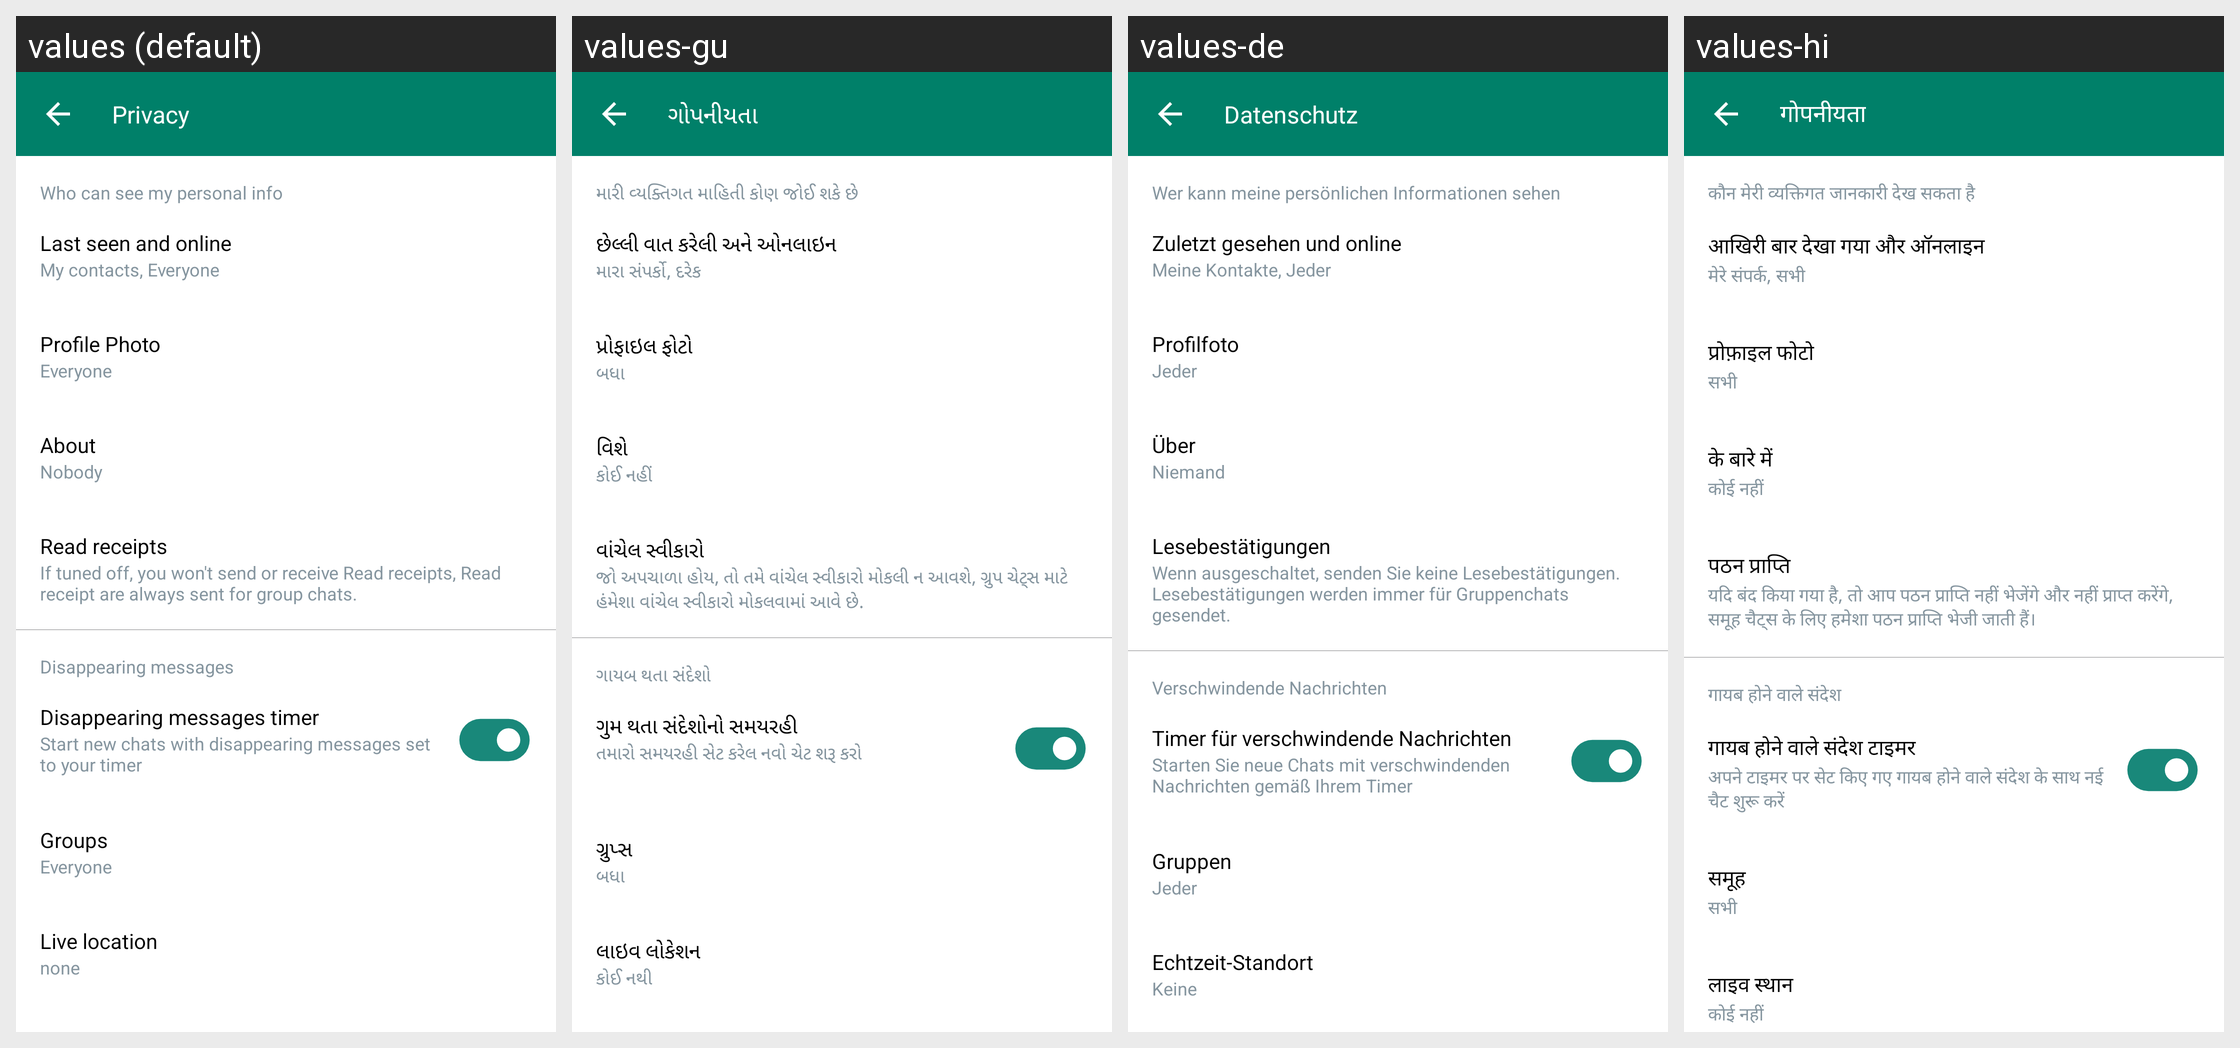

For this localized Android screen grid, give each drawn string resource with its value in every locale shown.
Android screen res/layout/fragment_privacy.xml rendered under 4 locales, left to right: values (default), values-gu, values-de, values-hi. Device: Nexus 5 (rendered at 1080×1920; each locale shown at half size, 540×960, under a caption strip naming it); theme Theme.AllProjects.
Other locales in the repository, not shown: values-en, values-es, values-ja, values-ko.
Strings drawn on this screen, with the default value and each locale's value (text and hints the layout hard-codes, and strings that could not be matched under every locale, appear in the picture but are not listed):

privacy
  values: Privacy
  values-gu: ગોપનીયતા
  values-de: Datenschutz
  values-hi: गोपनीयता

who_can_see_my_personal_info
  values: Who can see my personal info
  values-gu: મારી વ્યક્તિગત માહિતી કોણ જોઈ શકે છે
  values-de: Wer kann meine persönlichen Informationen sehen
  values-hi: कौन मेरी व्यक्तिगत जानकारी देख सकता है

last_seen_and_online
  values: Last seen and online
  values-gu: છેલ્લી વાત કરેલી અને ઓનલાઇન
  values-de: Zuletzt gesehen und online
  values-hi: आखिरी बार देखा गया और ऑनलाइन

my_contacts_everyone
  values: My contacts, Everyone
  values-gu: મારા સંપર્કો, દરેક
  values-de: Meine Kontakte, Jeder
  values-hi: मेरे संपर्क, सभी

profile_photo
  values: Profile Photo
  values-gu: પ્રોફાઇલ ફોટો
  values-de: Profilfoto
  values-hi: प्रोफ़ाइल फोटो

everyone
  values: Everyone
  values-gu: બધા
  values-de: Jeder
  values-hi: सभी

about
  values: About
  values-gu: વિશે
  values-de: Über
  values-hi: के बारे में

nobody
  values: Nobody
  values-gu: કોઈ નહીં
  values-de: Niemand
  values-hi: कोई नहीं

read_receipts
  values: Read receipts
  values-gu: વાંચેલ સ્વીકારો
  values-de: Lesebestätigungen
  values-hi: पठन प्राप्ति

if_tuned_off_you_won_t_send_or_receive_read_receipts_read_receipt_are_always_sent_for_group_chats
  values: If tuned off, you won't send or receive Read receipts, Read receipt are always sent for group chats.
  values-gu: જો અપચાળા હોય, તો તમે વાંચેલ સ્વીકારો મોકલી ન આવશે, ગ્રુપ ચેટ્સ માટે હંમેશા વાંચેલ સ્વીકારો મોકલવામાં આવે છે.
  values-de: Wenn ausgeschaltet, senden Sie keine Lesebestätigungen. Lesebestätigungen werden immer für Gruppenchats gesendet.
  values-hi: यदि बंद किया गया है, तो आप पठन प्राप्ति नहीं भेजेंगे और नहीं प्राप्त करेंगे, समूह चैट्स के लिए हमेशा पठन प्राप्ति भेजी जाती हैं।

disappearing_messages
  values: Disappearing messages
  values-gu: ગાયબ થતા સંદેશો
  values-de: Verschwindende Nachrichten
  values-hi: गायब होने वाले संदेश

disappearing_messages_timer
  values: Disappearing messages timer
  values-gu: ગુમ થતા સંદેશોનો સમયરહી
  values-de: Timer für verschwindende Nachrichten
  values-hi: गायब होने वाले संदेश टाइमर

start_new_chats_with_disappearing_messages_set_to_your_timer
  values: Start new chats with disappearing messages set to your timer
  values-gu: તમારો સમયરહી સેટ કરેલ નવો ચેટ શરૂ કરો
  values-de: Starten Sie neue Chats mit verschwindenden Nachrichten gemäß Ihrem Timer
  values-hi: अपने टाइमर पर सेट किए गए गायब होने वाले संदेश के साथ नई चैट शुरू करें

groups
  values: Groups
  values-gu: ગ્રુપ્સ
  values-de: Gruppen
  values-hi: समूह

live_location
  values: Live location
  values-gu: લાઇવ લોકેશન
  values-de: Echtzeit-Standort
  values-hi: लाइव स्थान

none
  values: none
  values-gu: કોઈ નથી
  values-de: Keine
  values-hi: कोई नहीं
